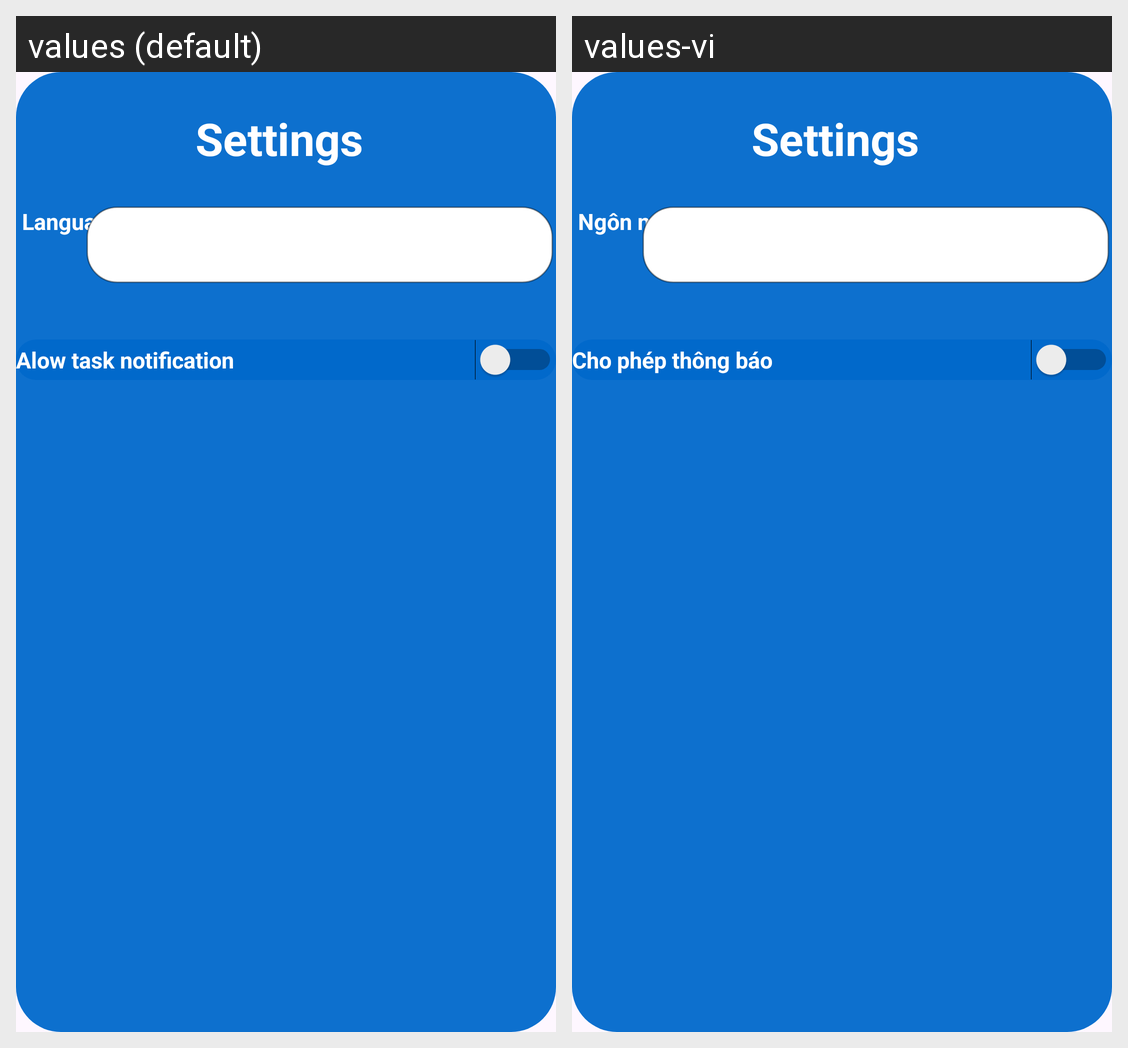

Locale-by-locale string values for the Android screen shown in this grid:
Android screen res/layout/fragment_settings.xml rendered under 2 locales, left to right: values (default), values-vi. Device: Nexus 5 (rendered at 1080×1920; each locale shown at half size, 540×960, under a caption strip naming it); theme Theme.BTL_ToDoApp.
Strings drawn on this screen, with the default value and each locale's value (text and hints the layout hard-codes, and strings that could not be matched under every locale, appear in the picture but are not listed):

language
  values: Language
  values-vi: Ngôn ngữ

Alow_nofi
  values: Alow task notification
  values-vi: Cho phép thông báo
